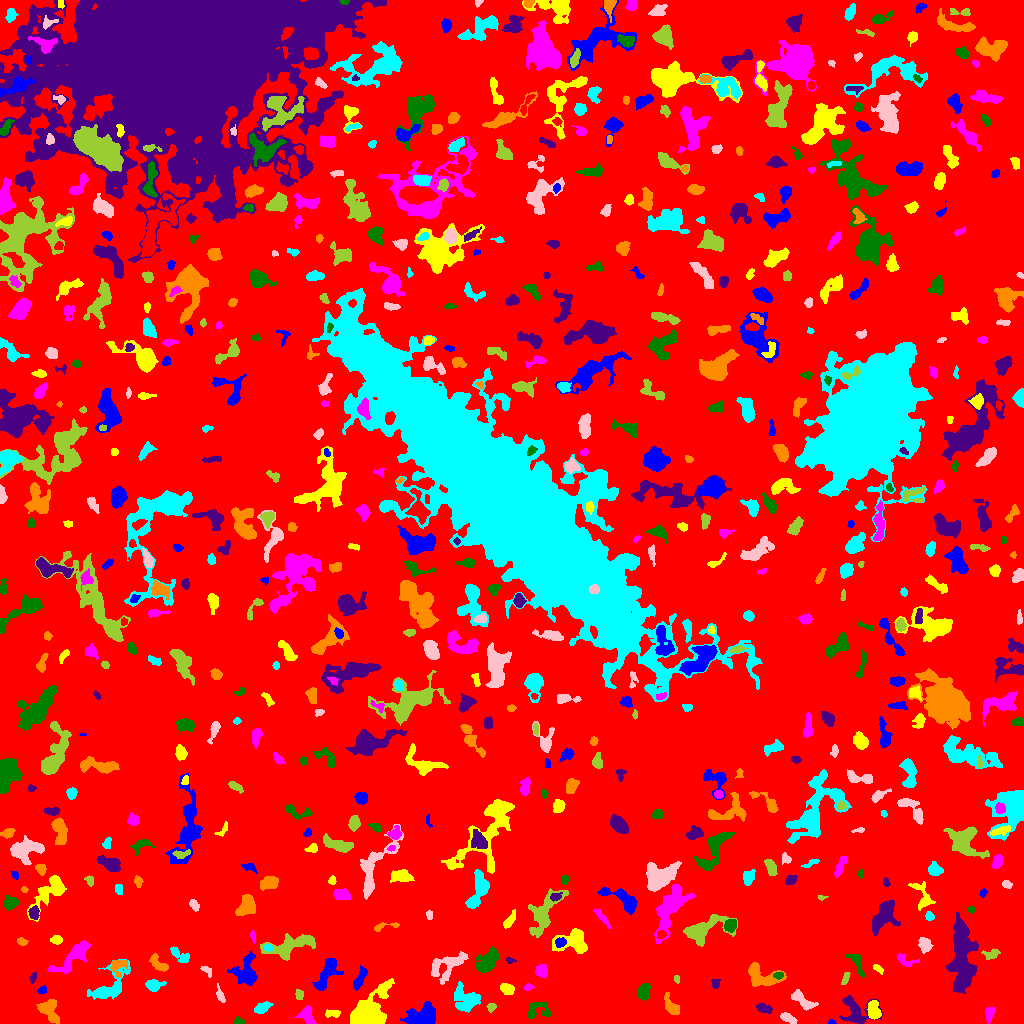

The file beside this chart, header and first rows:
ID, X, Y, A, B, theta, total_flux, mu_max, mu_median, mu_mean, R_fwhm, R_e, R10, R90, x_start, x_end, y_start, y_end, area, greylevel
0, 513, 497.6, 301.3, 283.4, 0.7154, 1557751, 12.0, 2.0, 2.014, 88.27, 229.7, 88.03, 373.7, 0, 1023, 0, 1023, 773454, 2.014
1, 831.2, 0.9487, 1.718, 0.9589, -0.02136, 39.0, 3.0, 1.0, 1.114, 1.954, 1.596, 0.5642, 2.523, 828, 836, 0, 4, 35, 8.114
2, 873.8, 12.42, 4.362, 2.609, -1.435, 888.0, 11.0, 3.5, 4.189, 4.406, 4.029, 1.596, 6.676, 867, 881, 4, 23, 212, 11.19
3, 307.3, 7.978, 4.872, 2.826, -1.122, 578.0, 6.0, 3.0, 2.779, 6.05, 4.334, 1.693, 6.604, 294, 316, 0, 18, 208, 7.779
4, 239.2, 1.87, 2.432, 1.603, -0.1565, 208.0, 8.0, 2.0, 3.014, 2.932, 2.326, 0.7979, 3.827, 234, 245, 0, 7, 69, 8.014
5, 855.6, 11.81, 8.789, 6.557, -0.7465, 1821, 10.0, 3.0, 3.891, 7.399, 6.433, 2.523, 10.46, 839, 882, 0, 28, 468, 7.891
6, 670.5, 17.79, 5.607, 2.59, -1.025, 539.0, 7.0, 2.0, 2.579, 4.406, 4.222, 1.596, 6.676, 664, 679, 9, 31, 209, 7.579
7, 262.7, 15.78, 4.217, 2.281, 0.4594, 575.0, 9.0, 3.0, 3.639, 4.029, 3.827, 1.493, 6.129, 254, 273, 10, 22, 158, 7.639
8, 788.4, 4.826, 4.347, 1.911, -0.4699, 512.0, 7.0, 4.0, 3.821, 4.72, 3.656, 1.493, 5.642, 780, 797, 0, 11, 134, 7.821
9, 491.3, 16.54, 2.279, 1.941, 0.7706, 162.0, 4.0, 2.0, 2.25, 4.107, 2.646, 1.128, 4.068, 486, 496, 11, 20, 72, 8.25
10, 79.97, 5.32, 4.892, 1.818, -1.485, 122.0, 6.0, 1.0, 1.326, 1.693, 2.523, 0.7979, 4.618, 76, 86, 0, 15, 92, 6.326
11, 421.2, 7.82, 8.407, 4.505, 0.3145, 2395, 10.0, 5.0, 4.687, 9.271, 7.225, 2.985, 11.03, 400, 435, 0, 22, 511, 8.687
12, 332.7, 9.941, 3.993, 1.581, 0.02193, 186.0, 4.0, 2.0, 1.755, 4.583, 3.038, 1.128, 4.618, 325, 340, 6, 14, 106, 7.755
13, 989, 9.667, 3.892, 2.238, 1.429, 435.0, 8.0, 3.0, 3.372, 4.068, 3.523, 1.262, 5.614, 985, 995, 0, 16, 129, 7.372
14, 536.8, 12.96, 6.615, 4.586, 0.06946, 384.0, 5.0, 1.0, 1.524, 3.432, 4.754, 1.693, 7.548, 527, 551, 5, 21, 252, 6.524
15, 763.2, 15.58, 3.929, 1.915, -0.3199, 299.0, 5.0, 2.0, 2.265, 4.222, 3.432, 1.262, 5.293, 756, 772, 10, 20, 132, 7.265
16, 49.35, 13.7, 6.269, 4.029, -1.197, 828.0, 6.0, 2.0, 2.524, 6.933, 5.293, 2.034, 8.33, 36, 59, 0, 24, 328, 7.524
17, 466.5, 24.67, 7.129, 5.381, -0.593, 1827, 12.0, 3.0, 3.838, 5.585, 6.507, 2.394, 10.65, 454, 480, 11, 42, 476, 7.838
18, 802.2, 23.1, 7.222, 2.812, -0.6603, 818.0, 6.0, 3.0, 3.298, 7.159, 5.109, 2.034, 7.858, 791, 818, 13, 34, 248, 7.298
19, 299.2, 28.94, 2.525, 1.902, -1.24, 146.0, 4.0, 2.0, 1.825, 3.868, 2.706, 0.9772, 4.297, 295, 303, 24, 34, 80, 6.825
20, 1017, 51.03, 7.148, 5.133, 1.31, 29560, 146.0, 12.0, 33.98, 6.956, 6.155, 2.523, 11.33, 992, 1023, 32, 74, 870, 37.98
21, 41.96, 33.11, 1.878, 1.474, 0.4818, 105.0, 5.0, 1.0, 1.544, 2.326, 2.034, 0.7979, 3.432, 37, 46, 30, 38, 68, 7.544
22, 506.8, 34.56, 3.369, 2.439, -0.4308, 706.0, 11.0, 5.0, 4.903, 4.222, 3.656, 1.382, 5.781, 500, 514, 29, 40, 144, 8.903
23, 528.3, 36.04, 2.235, 1.458, 0.1711, 128.0, 5.0, 2.0, 2.133, 2.764, 2.326, 0.7979, 3.568, 524, 534, 33, 40, 60, 7.133
24, 643.5, 31.71, 4.077, 2.824, 1.21, 807.0, 8.0, 5.0, 4.362, 6.155, 4.406, 1.784, 6.604, 637, 650, 23, 40, 185, 8.362
25, 715.5, 39.74, 2.688, 2.011, 1.571, 116.0, 3.0, 2.0, 1.506, 3.568, 2.821, 0.9772, 4.297, 711, 720, 35, 44, 77, 6.506
26, 760.8, 47.44, 9.388, 5.185, -0.2791, 1747, 9.0, 3.0, 3.882, 6.676, 6.507, 2.585, 10.39, 748, 786, 37, 61, 450, 7.882
27, 153.9, 38.32, 4.185, 2.742, 0.05298, 651.0, 8.0, 3.0, 3.72, 5.14, 4.107, 1.693, 6.507, 145, 166, 32, 44, 175, 7.72
28, 220.4, 27.53, 4.006, 1.533, -1.21, 179.0, 4.0, 2.0, 1.772, 4.184, 2.932, 1.128, 4.72, 216, 225, 21, 40, 101, 6.772
29, 677, 44.31, 1.628, 1.485, -1.426, 89.0, 4.0, 2.0, 1.978, 3.038, 2.034, 0.7979, 3.038, 674, 679, 40, 48, 45, 6.978
30, 898.6, 30.52, 3.823, 2.621, 1.209, 554.0, 8.0, 3.0, 2.978, 4.652, 4.029, 1.493, 6.333, 892, 905, 23, 40, 186, 7.978
31, 327.1, 51.34, 10.19, 3.486, 1.124, 1710, 12.0, 4.0, 4.191, 5.352, 6.18, 2.185, 9.837, 312, 343, 33, 65, 408, 8.191
32, 368.7, 8.912, 10.27, 7.026, 0.8562, 8556, 33.0, 6.0, 8.931, 7.399, 7.777, 2.932, 13.87, 350, 394, 0, 45, 958, 12.93
33, 541.1, 52.37, 2.849, 2.506, -1.293, 407.0, 8.0, 2.0, 2.713, 3.868, 3.338, 1.262, 5.382, 535, 547, 45, 59, 150, 7.713
34, 778.4, 48.31, 2.1, 1.564, 0.0501, 119.0, 4.0, 2.0, 1.776, 3.523, 2.326, 0.7979, 3.568, 773, 783, 44, 51, 67, 10.78
35, 33.06, 45.91, 2.123, 1.236, 1.34, 128.0, 8.0, 1.5, 2.065, 1.871, 1.871, 0.5642, 3.385, 30, 36, 40, 51, 62, 9.065
36, 118.9, 58.28, 4.52, 3.662, 0.4187, 628.0, 9.0, 3.0, 3.358, 3.989, 4.184, 1.493, 6.652, 110, 128, 46, 63, 187, 9.358
37, 109, 36.1, 11.62, 6.019, 0.7306, 1801, 9.0, 3.0, 3.216, 6.555, 7.092, 2.764, 11.62, 87, 130, 24, 64, 560, 7.216
38, 206.7, 52.99, 3.586, 1.816, -0.7158, 104.0, 3.0, 1.0, 1.3, 2.646, 2.764, 0.9772, 4.583, 200, 211, 46, 57, 80, 6.3
39, 845.1, 44.95, 2.884, 1.316, 1.223, 85.0, 3.0, 1.0, 1.037, 2.932, 2.394, 0.7979, 3.742, 841, 850, 39, 51, 82, 7.037
40, 818.6, 53.1, 2.856, 2.445, -1.064, 429.0, 8.0, 3.0, 3.516, 4.184, 3.338, 1.262, 5.352, 813, 824, 47, 59, 122, 12.52
41, 359.7, 44.47, 6.323, 2.003, 1.14, 390.0, 5.0, 2.0, 2.042, 4.687, 4.184, 1.596, 6.383, 353, 367, 33, 58, 191, 7.042
42, 878, 54.73, 3.005, 1.394, -0.6527, 127.0, 4.0, 2.0, 1.764, 3.568, 2.523, 0.9772, 4.068, 873, 883, 49, 59, 72, 6.764
43, 905.8, 63.53, 6.542, 2.786, -0.3096, 199.0, 3.0, 1.0, 1.336, 3.868, 3.742, 1.382, 6.232, 897, 919, 57, 70, 149, 6.336
44, 856.6, 60.91, 7.411, 2.791, -1.082, 549.0, 6.0, 3.0, 2.905, 5.917, 4.583, 1.784, 7.001, 845, 864, 46, 69, 189, 6.905
45, 509.7, 62.96, 2.22, 1.453, -0.1996, 99.0, 5.0, 1.0, 1.868, 2.111, 2.034, 0.5642, 3.568, 505, 516, 60, 66, 53, 7.868
46, 158.7, 59.46, 5.587, 2.673, -0.7686, 660.0, 6.0, 3.0, 3.529, 6.433, 4.442, 1.784, 6.794, 149, 168, 52, 70, 187, 7.529
47, 179.9, 68.66, 6.511, 2.326, -0.5754, 341.0, 5.0, 2.0, 1.916, 4.442, 3.868, 1.596, 5.997, 170, 189, 61, 77, 178, 6.916
48, 447.4, 58.62, 10.76, 5.213, 0.4979, 1590, 9.0, 3.0, 3.149, 5.585, 7.136, 2.646, 11.14, 431, 468, 39, 72, 505, 7.149
49, 991.2, 68.8, 3.89, 2.288, 0.2135, 360.0, 8.0, 2.0, 2.769, 3.338, 3.338, 1.128, 5.47, 981, 1000, 64, 75, 130, 7.769
50, 797.4, 85.27, 15.35, 11.4, 1.095, 26245, 34.0, 7.0, 9.377, 11.98, 14.03, 5.202, 24.01, 766, 833, 42, 118, 2799, 13.38
51, 246.5, 52.41, 7.335, 5.005, 1.42, 1506, 11.0, 3.0, 3.184, 4.951, 5.971, 2.185, 9.95, 227, 257, 38, 73, 473, 8.184
52, 573.6, 81.87, 8.139, 5.6, -0.04043, 2095, 11.0, 4.0, 4.32, 7.464, 6.699, 2.646, 10.3, 552, 587, 70, 95, 485, 9.32
53, 73.61, 67.02, 12.7, 3.85, 0.732, 1474, 6.0, 3.0, 2.972, 9.901, 7.225, 2.764, 11.1, 47, 90, 50, 83, 496, 6.972
54, 488, 62.41, 6.812, 3.6, 0.8407, 1937, 11.0, 5.0, 4.867, 7.291, 6.103, 2.394, 9.508, 475, 499, 51, 77, 398, 8.867
55, 961.8, 66.03, 18.77, 5.166, -1.554, 8416, 16.0, 6.0, 6.356, 12.73, 11.27, 4.406, 17.33, 946, 978, 30, 111, 1324, 10.36
56, 21.43, 82.25, 2.479, 1.681, -0.3183, 108.0, 3.0, 1.0, 1.459, 3.141, 2.523, 0.9772, 4.146, 17, 28, 78, 86, 74, 6.459
57, 267.6, 76.19, 2.128, 1.682, -0.0987, 136.0, 4.0, 2.0, 2.125, 3.742, 2.459, 0.9772, 3.7, 263, 273, 72, 79, 64, 11.12
58, 924.7, 78.58, 3.638, 2.83, -1.362, 762.0, 11.0, 4.0, 4.43, 4.146, 4.029, 1.493, 6.358, 918, 933, 70, 86, 172, 8.43
59, 288.8, 77.21, 13.26, 4.83, 0.2579, 2143, 9.0, 3.0, 3.429, 6.676, 7.919, 2.877, 12.51, 260, 315, 63, 90, 625, 7.429
... 649 more rows
